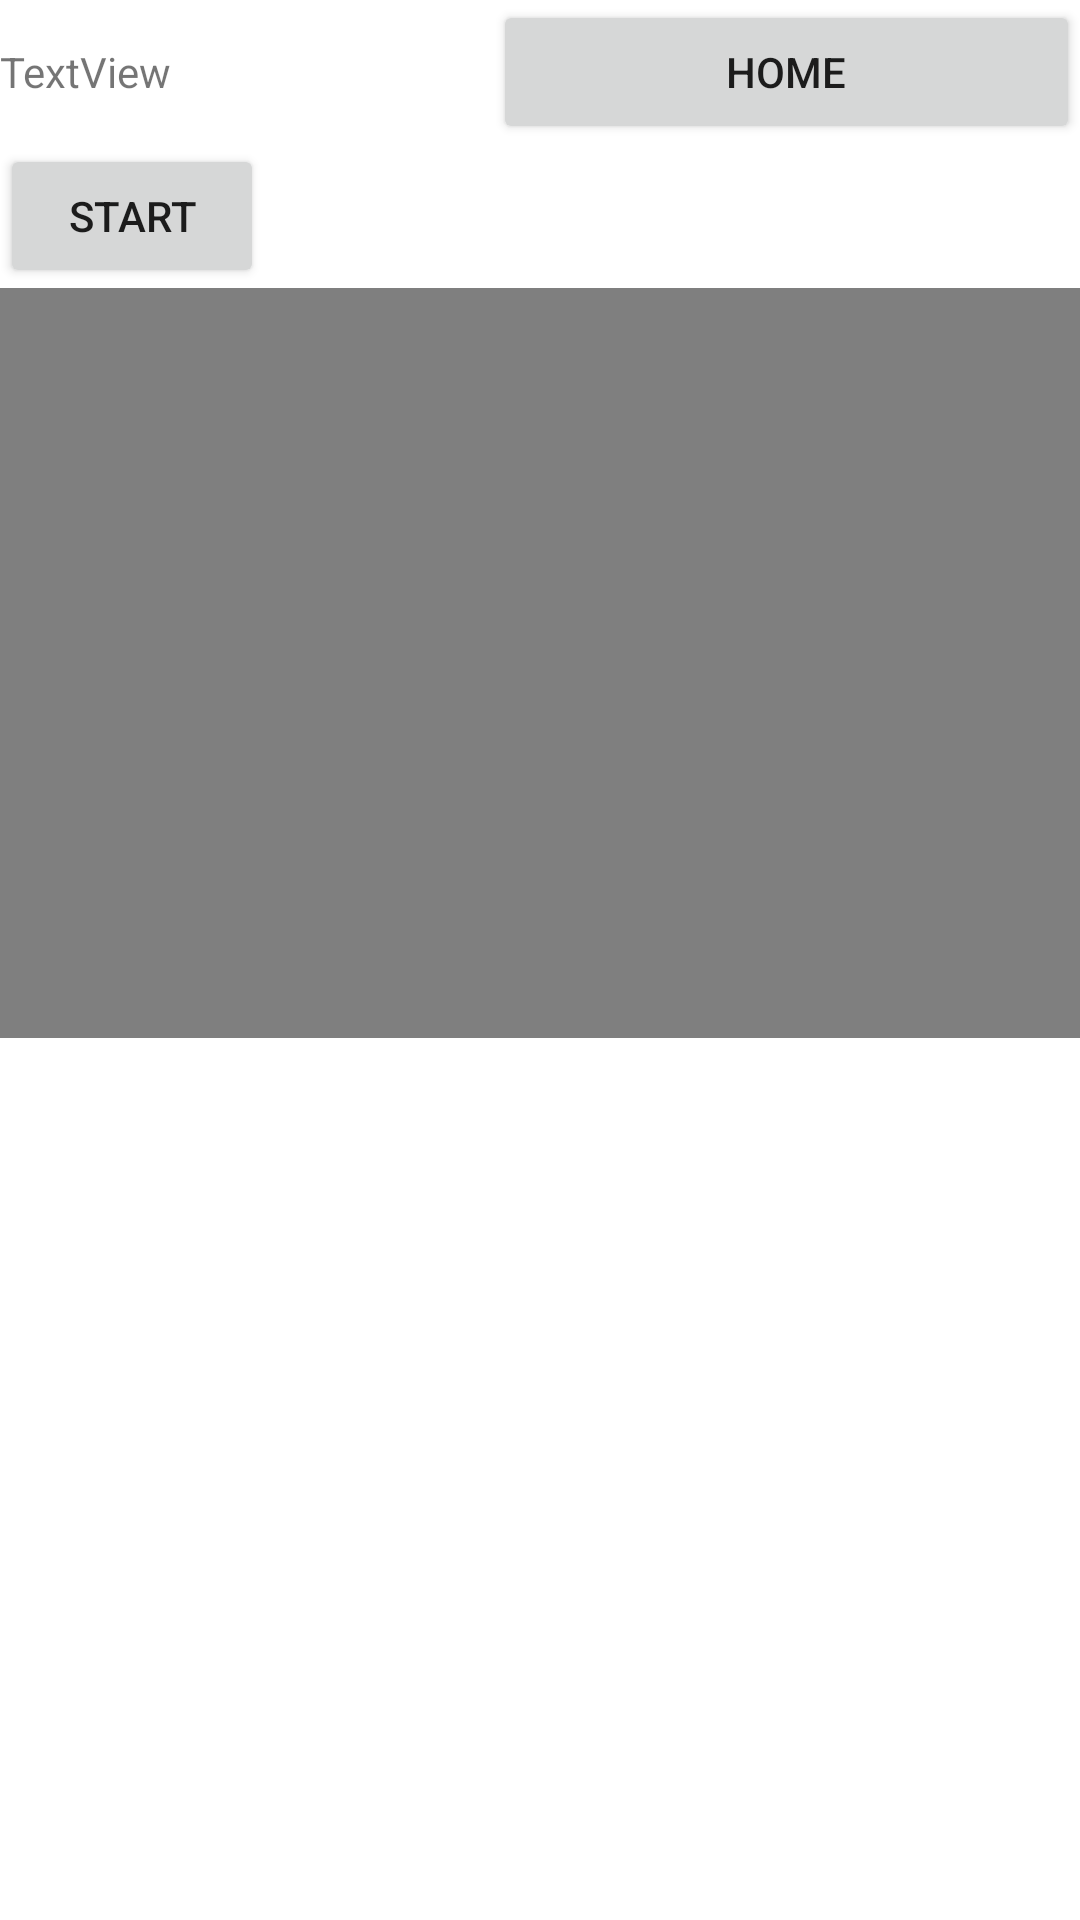

Produce the Android XML layout that renders to this screen, including the resource entries it uses.
<!-- AndroidManifest.xml: application theme Theme.MyExplorer -->
<!-- res/layout/activity_main.xml -->
<?xml version="1.0" encoding="utf-8"?>
<LinearLayout xmlns:android="http://schemas.android.com/apk/res/android"
    xmlns:app="http://schemas.android.com/apk/res-auto"
    xmlns:tools="http://schemas.android.com/tools"
    android:layout_width="match_parent"
    android:layout_height="match_parent"
    tools:context=".MainActivity"
    android:orientation="vertical">

    <LinearLayout
        android:layout_width="match_parent"
        android:layout_height="wrap_content"
        android:orientation="horizontal">

        <TextView
            android:id="@+id/textView"
            android:layout_width="wrap_content"
            android:layout_height="wrap_content"
            android:layout_weight="1"
            android:text="TextView" />

        <Button
            android:id="@+id/button"
            android:layout_width="wrap_content"
            android:layout_height="wrap_content"
            android:layout_weight="1"
            android:text="HOME" />

    </LinearLayout>
    <Button
        android:id="@+id/videoViewStartButton"
        android:text="Start"
        android:layout_width="wrap_content"
        android:layout_height="wrap_content"/>
    <VideoView
        android:id="@+id/videoView"
        android:layout_width="wrap_content"
        android:layout_height="250dp"/>

    <ListView
        android:id="@+id/fileListView"
        android:layout_width="match_parent"
        android:layout_height="match_parent" />
</LinearLayout>
<!-- resources referenced by this layout -->
<resources>
  <style name="Theme.MyExplorer" parent="Theme.MaterialComponents.DayNight.DarkActionBar">
          
          <item name="colorPrimary">@color/purple_500</item>
          <item name="colorPrimaryVariant">@color/purple_700</item>
          <item name="colorOnPrimary">@color/white</item>
          
          <item name="colorSecondary">@color/teal_200</item>
          <item name="colorSecondaryVariant">@color/teal_700</item>
          <item name="colorOnSecondary">@color/black</item>
          
          <item name="android:statusBarColor" tools:targetApi="l">?attr/colorPrimaryVariant</item>
          
      </style>
  <!-- not gathered from this repository: default colours our renderer supplied (Android Studio template values) -->
  <color name="purple_500">#FF6200EE</color>
  <color name="purple_700">#FF3700B3</color>
  <color name="teal_200">#FF03DAC5</color>
  <color name="teal_700">#FF018786</color>
  <color name="black">#FF000000</color>
  <color name="white">#FFFFFFFF</color>
</resources>
